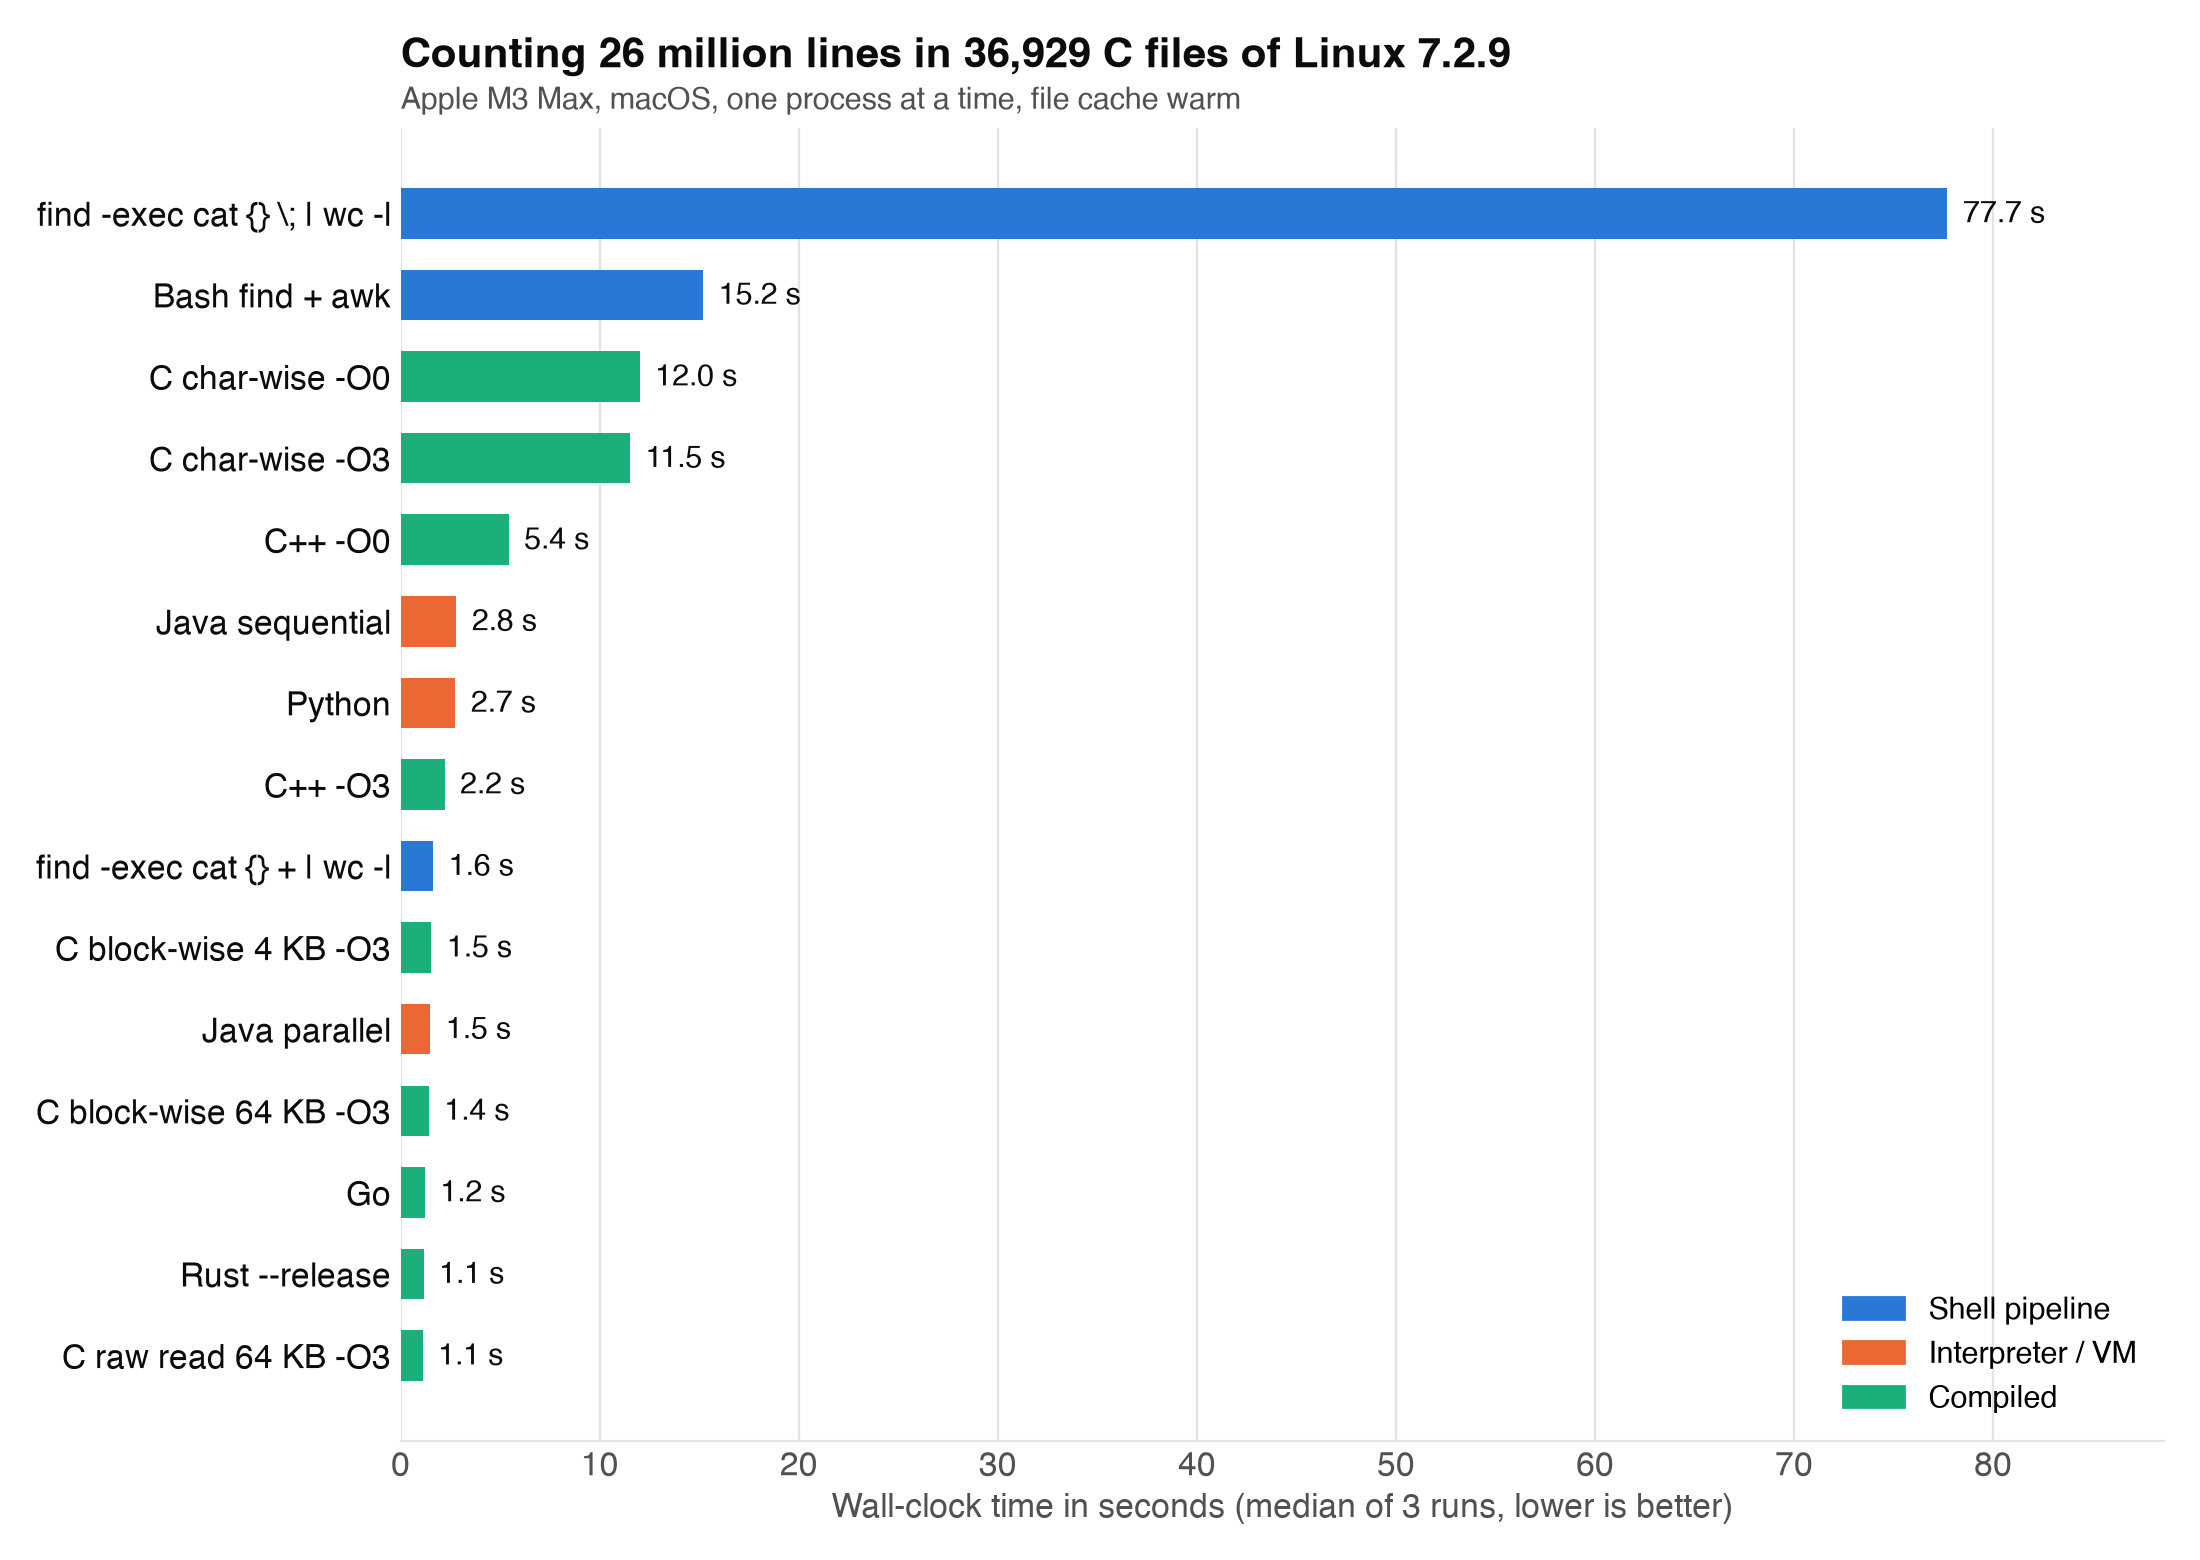

The file beside this chart, header and first rows:
label	real	user	sys	result
find -exec cat {} \; | wc -l	77.42	16.30	43.04	26372540
find -exec cat {} + | wc -l	1.78	0.70	1.49	26372540
Bash find + awk	15.10	13.79	1.42	26372543
Python	2.73	1.63	1.05	26373888
Java sequential	2.45	2.12	1.35	26373888
Java parallel	1.48	3.51	13.62	26373888
C++ -O0	5.42	4.11	1.10	26373888
C++ -O3	2.20	0.99	1.06	26373888
C char-wise -O0	12.00	10.52	1.34	26373885
C char-wise -O3	11.52	10.00	1.38	26373885
C block-wise 4 KB -O3	1.54	0.21	1.18	26373885
C block-wise 64 KB -O3	1.41	0.19	1.10	26373885
C raw read 64 KB -O3	1.24	0.14	0.97	26372540
Go	1.22	0.16	0.89	26372540
Rust --release	1.26	0.15	0.95	26372540
find -exec cat {} \; | wc -l	77.70	16.52	42.96	26372540
find -exec cat {} + | wc -l	1.63	0.73	1.53	26372540
Bash find + awk	15.19	13.83	1.47	26372543
Python	2.83	1.71	1.09	26373888
Java sequential	2.90	2.19	1.70	26373888
Java parallel	1.49	4.21	13.07	26373888
C++ -O0	5.07	4.04	1.02	26373888
C++ -O3	2.18	1.04	1.12	26373888
C char-wise -O0	11.95	10.65	1.29	26373885
C char-wise -O3	11.34	10.07	1.25	26373885
C block-wise 4 KB -O3	1.47	0.23	1.23	26373885
C block-wise 64 KB -O3	1.38	0.20	1.16	26373885
C raw read 64 KB -O3	1.10	0.14	0.95	26372540
Go	1.13	0.16	0.96	26372540
Rust --release	1.15	0.15	0.98	26372540
find -exec cat {} \; | wc -l	83.17	17.39	44.96	26372540
find -exec cat {} + | wc -l	1.60	0.70	1.49	26372540
Bash find + awk	15.43	13.99	1.54	26372543
Python	2.74	1.64	1.06	26373888
Java sequential	2.79	2.06	1.59	26373888
Java parallel	1.51	3.67	13.54	26373888
C++ -O0	5.47	4.27	1.18	26373888
C++ -O3	2.26	1.08	1.16	26373888
C char-wise -O0	13.74	10.72	1.72	26373885
C char-wise -O3	13.43	10.06	1.54	26373885
C block-wise 4 KB -O3	2.57	0.23	1.50	26373885
C block-wise 64 KB -O3	1.82	0.19	1.33	26373885
C raw read 64 KB -O3	1.05	0.14	0.89	26372540
Go	1.21	0.17	1.03	26372540
Rust --release	1.12	0.15	0.96	26372540
